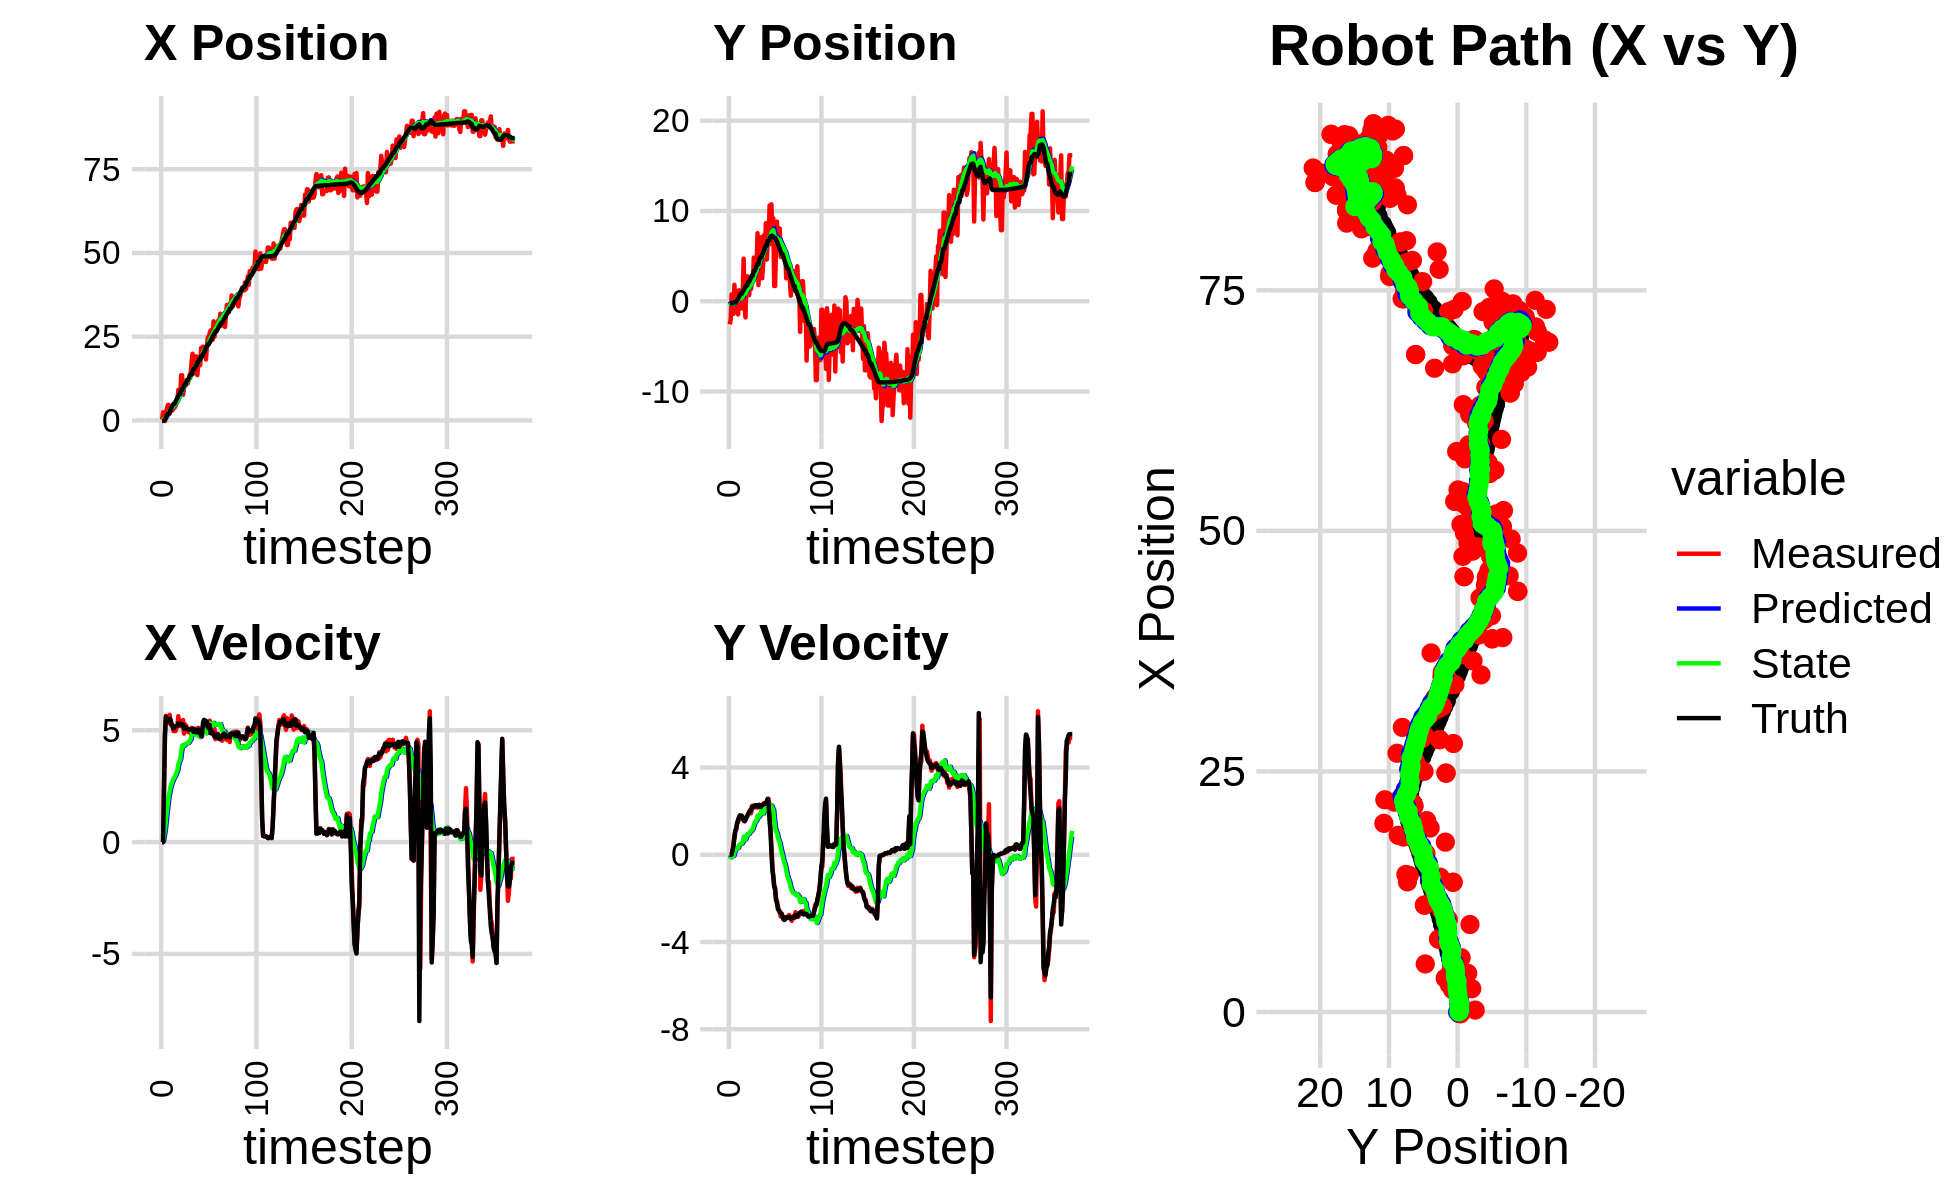

The file beside this chart, header and first rows:
0.000000000000000000e+00, 0.000000000000000000e+00, 0.000000000000000000e+00, 0.000000000000000000e+00, 0.000000000000000000e+00, 0.000000000000000000e+00, 0.000000000000000000e+00, 0.000000000000000000e+00, 0.000000000000000000e+00, 0.000000000000000000e+00, 0.000000000000000000e+00, 0.000000000000000000e+00, -1.393829882895638306e-01, -2.432197779689100336e-01, 0.000000000000000000e+00, 0.000000000000000000e+00, 0.000000000000000000e+00, -4.452143457456259057e-06
2.060685457285178213e-01, -2.555086300821245882e+00, 0.000000000000000000e+00, 0.000000000000000000e+00, 0.000000000000000000e+00, 0.000000000000000000e+00, 0.000000000000000000e+00, 0.000000000000000000e+00, 1.390210892205306741e-02, -1.746922183589157407e-01, 2.523628454489475117e-03, -6.027432810855833101e-02, -1.393829882895638306e-01, -2.432197779689100336e-01, 0.000000000000000000e+00, 0.000000000000000000e+00, 0.000000000000000000e+00, -1.724285248201340437e-04
2.425063222517428230e+00, -2.053128407474660744e+00, 0.000000000000000000e+00, 0.000000000000000000e+00, 1.415447176750201513e-02, -1.807196511697715668e-01, 2.523628454489475117e-03, -6.027432810855833101e-02, 1.730810022729569464e-01, -3.066980940579925319e-01, 5.384542589013466274e-02, -1.153723195726197581e-01, -1.393829882895638306e-01, -2.432197779689100336e-01, 0.000000000000000000e+00, 0.000000000000000000e+00, 0.000000000000000000e+00, -3.826257016044110060e-04
2.335856527470284494e+00, 7.502084544757878781e-01, 2.494993084513544623e+00, 5.825561725773797765e-03, 1.784655448619704154e-01, -3.182353260152545049e-01, 5.384542589013466274e-02, -1.153723195726197581e-01, 3.922056973858740747e-01, -2.384520010053211014e-01, 2.809022559967312427e-01, -6.178160025710657810e-02, -7.821813231945526357e-02, -2.431717942195510129e-01, 2.399999999999999911e+00, 1.200000000000000025e-02, 2.400000095367431641e+00, -2.334896707907319069e-03
-1.872161922699928094e-01, -4.154029684781614939e-01, 4.843591632675783742e+00, 1.527677369326180812e-01, 4.202959229855471879e-01, -2.446301610310317454e-01, 2.809022559967312427e-01, -6.178160025710657810e-02, 5.360834559028219148e-01, -2.464361744564789736e-01, 5.658045876759107973e-01, -4.978241135902951309e-02, 2.534888684636804057e-01, -2.387461257229072653e-01, 4.796000000000000263e+00, 1.900000000000000022e-01, 4.800000190734863281e+00, -3.152972459793090820e-02
2.408815592643712922e+00, -1.410857191515991982e+00, 5.644279178601154356e+00, 5.288433045808317301e-01, 5.926639146704130168e-01, -2.514144155923819235e-01, 5.658045876759107973e-01, -4.978241135902951309e-02, 9.139554969137191343e-01, -3.060711724220114283e-01, 9.673214465139238216e-01, -5.398100359229773132e-02, 8.488830030857663633e-01, -2.048102520905818735e-01, 5.602999999999999758e+00, 3.980000000000000204e-01, 5.618000030517578125e+00, -9.342271089553833008e-02
3.514355510296054863e+00, 1.816669313465424818e+00, 5.572092552307070790e+00, 8.917595019187131156e-01, 1.010687641565111594e+00, -3.114692727812412021e-01, 9.673214465139238216e-01, -5.398100359229773132e-02, 1.379440715950738250e+00, -1.093691095350597942e-01, 1.364260684827183656e+00, 1.118004555615428885e-01, 1.476618140777176569e+00, -1.284753404613880323e-01, 5.450000000000000178e+00, 7.540000000000000036e-01, 5.501999855041503906e+00, -1.586945801973342896e-01
4.613590329604111417e+00, 3.210091273658167155e-01, 5.314813118383520774e+00, 1.107610689610248667e+00, 1.515866784433456571e+00, -9.818906397890550530e-02, 1.364260684827183656e+00, 1.118004555615428885e-01, 1.912837907031348372e+00, -1.717477576801632044e-02, 1.743701688105832703e+00, 1.995492101224861370e-01, 1.997454017785141867e+00, -3.455603263323723390e-02, 5.431000000000000050e+00, 1.084000000000000075e+00, 5.538000106811523438e+00, -2.054599374532699585e-01
4.613590329604111417e+00, 3.210091273658167155e-01, 5.474384885155756386e+00, 1.140865554964889172e+00, 2.087208075841931798e+00, 2.780145244232295337e-03, 1.743701688105832703e+00, 1.995492101224861370e-01, 2.442220623096321930e+00, 7.387362109432549229e-02, 2.083039223285968244e+00, 2.751702346635248042e-01, 1.997454017785141867e+00, -3.455603263323723390e-02, 5.402999999999999581e+00, 1.215999999999999970e+00, 5.538000106811523438e+00, -2.054599374532699585e-01
2.016825884395339052e+00, -5.281740744550469380e-01, 5.690709402001472128e+00, 1.447830465061762384e+00, 2.650524545424918887e+00, 1.013906445606779783e-01, 2.083039223285968244e+00, 2.751702346635248042e-01, 2.770296902232542990e+00, 1.132850162404347716e-01, 2.269868266994535588e+00, 3.181031903637829283e-01, 2.620874733016341107e+00, 1.080699848007749542e-01, 5.509000000000000341e+00, 1.459999999999999964e+00, 5.698999881744384766e+00, -2.491343468427658081e-01
4.026048094103614083e+00, -1.464370044091179546e+00, 5.300504206560670895e+00, 1.497570706717920253e+00, 2.997283728931996460e+00, 1.450953352768130644e-01, 2.269868266994535588e+00, 3.181031903637829283e-01, 3.217523713535519025e+00, 8.301495425356912594e-02, 2.493389388426441755e+00, 3.129510274805938352e-01, 3.252771705335515406e+00, 2.764912524659398074e-01, 5.453999999999999737e+00, 1.604000000000000092e+00, 5.684999942779541016e+00, -2.753565907478332520e-01
2.852137177916152844e+00, 1.215357629492979985e+00, 5.184592214713650726e+00, 1.647302094240520542e+00, 3.466862652378163379e+00, 1.143100570016285095e-01, 2.493389388426441755e+00, 3.129510274805938352e-01, 3.547557128069249721e+00, 2.638487669214822917e-01, 2.618418274936507029e+00, 4.387479725965217625e-01, 3.878511756565871327e+00, 4.623849676198178993e-01, 5.251999999999999780e+00, 1.729000000000000092e+00, 5.528999805450439453e+00, -3.076427280902862549e-01
3.084063023257076264e+00, -4.479819259657869535e-01, 5.201576313377760385e+00, 1.811537115682261279e+00, 3.809398955562900646e+00, 3.077235641811344458e-01, 2.618418274936507029e+00, 4.387479725965217625e-01, 3.876689229324489894e+00, 3.180861578680280188e-01, 2.728973671974778803e+00, 4.786672516923369258e-01, 4.484430640951327263e+00, 6.631512925371334521e-01, 5.227999999999999758e+00, 1.798000000000000043e+00, 5.528999805450439453e+00, -3.351300656795501709e-01
3.754732817320427074e+00, -7.907504756933717571e-01, 4.958746754719043359e+00, 1.754546388785523048e+00, 4.149586596521968040e+00, 3.659528830372617003e-01, 2.728973671974778803e+00, 4.786672516923369258e-01, 4.225458669629655439e+00, 3.403582147940420466e-01, 2.832667069356228140e+00, 4.930633406241863304e-01, 4.969423621612737207e+00, 8.340359015588167946e-01, 5.070000000000000284e+00, 1.792999999999999927e+00, 5.377999782562255859e+00, -3.400815129280090332e-01
3.754732817320427074e+00, -7.907504756933717571e-01, 4.966288477452201811e+00, 1.757214865931304271e+00, 4.508725376565278609e+00, 3.896645488564606796e-01, 2.832667069356228140e+00, 4.930633406241863304e-01, 4.551973939169482009e+00, 3.610044937979587365e-01, 2.912444361957837291e+00, 5.042526644073127562e-01, 4.969423621612737207e+00, 8.340359015588167946e-01, 5.153999999999999915e+00, 1.788999999999999924e+00, 5.454999923706054688e+00, -3.400815129280090332e-01
4.255487412228027289e+00, 9.760844162394258783e-01, 4.960133951808001207e+00, 1.658303765789069573e+00, 4.843218375365265338e+00, 4.114297602386900454e-01, 2.912444361957837291e+00, 5.042526644073127562e-01, 4.894977676912340314e+00, 5.101716641795175367e-01, 2.993613662034552814e+00, 5.875197348806076025e-01, 5.559412330457295326e+00, 1.039080885943092891e+00, 5.179999999999999716e+00, 1.675000000000000044e+00, 5.443999767303466797e+00, -3.226440548896789551e-01
4.997714489985618513e+00, 4.711078194251120621e+00, 5.107251484503227523e+00, 1.599965251390118137e+00, 5.194339043115795640e+00, 5.689236376675782525e-01, 2.993613662034552814e+00, 5.875197348806076025e-01, 5.279432473084950672e+00, 9.341970881927101900e-01, 3.094824345830721413e+00, 8.232798754241306138e-01, 6.164860099791827253e+00, 1.235889701279701658e+00, 5.182000000000000384e+00, 1.570000000000000062e+00, 5.414999961853027344e+00, -3.035891652107238770e-01
5.651521533588858226e+00, -5.074536521207617668e-01, 5.174897831026857631e+00, 1.535849564592295602e+00, 5.588914907668022458e+00, 1.016525075735123185e+00, 3.094824345830721413e+00, 8.232798754241306138e-01, 5.692390574907030043e+00, 9.336880323812005722e-01, 3.204917426881196629e+00, 7.894634577710281098e-01, 6.777624458214755343e+00, 1.423020868169530440e+00, 5.190999999999999837e+00, 1.540000000000000036e+00, 5.414999961853027344e+00, -2.885077595710754395e-01
9.096956461443969744e+00, -1.792675347641151884e+00, 5.627584107148874359e+00, 1.673002068782000418e+00, 6.012882317595149573e+00, 1.012634378158303372e+00, 3.204917426881196629e+00, 7.894634577710281098e-01, 6.368946691639534308e+00, 8.394256240966204707e-01, 3.470107578310038576e+00, 7.065387038492817462e-01, 7.279283851260431426e+00, 1.570985226209128172e+00, 5.307999999999999829e+00, 1.592999999999999972e+00, 5.541999816894531250e+00, -2.889650464057922363e-01
7.573330849221236782e+00, 2.759241490168528710e+00, 5.233440331766193943e+00, 1.688225130416475928e+00, 6.715957449470538521e+00, 9.100794944815486787e-01, 3.470107578310038576e+00, 7.065387038492817462e-01, 6.866251763277058551e+00, 1.097808560223931140e+00, 3.598473753435330380e+00, 8.343762079262039277e-01, 7.882030815014689829e+00, 1.756033448573607547e+00, 5.309999999999999609e+00, 1.743000000000000105e+00, 5.589000225067138672e+00, -3.120453357696533203e-01
7.573330849221236782e+00, 2.759241490168528710e+00, 5.196558124829087078e+00, 1.786283123574515797e+00, 7.226099138620591944e+00, 1.181246181016551544e+00, 3.598473753435330380e+00, 8.343762079262039277e-01, 7.328403265476481465e+00, 1.346571687246563398e+00, 3.694437262788607512e+00, 9.480118991389783201e-01, 7.882030815014689829e+00, 1.756033448573607547e+00, 5.293000000000000149e+00, 1.794000000000000039e+00, 5.589000225067138672e+00, -3.310902714729309082e-01
1.348620304443498341e+01, 6.649568355810278053e-01, 5.176508680747181401e+00, 1.893648014632069776e+00, 7.697846991755342039e+00, 1.441372877160461252e+00, 3.694437262788607512e+00, 9.480118991389783201e-01, 8.221672514225188522e+00, 1.425745121055543629e+00, 4.032142803300565959e+00, 9.571897861764161464e-01, 9.093498558055426173e+00, 2.171263007319450544e+00, 5.230999999999999872e+00, 1.870999999999999996e+00, 5.556000232696533203e+00, -3.506944477558135986e-01
1.348620304443498341e+01, 6.649568355810278053e-01, 5.301413454131250091e+00, 1.939340138556542525e+00, 8.624886794555244762e+00, 1.521464099673185189e+00, 4.032142803300565959e+00, 9.571897861764161464e-01, 9.065930093118709010e+00, 1.501190852041260904e+00, 4.316145652697966462e+00, 9.642667073508033315e-01, 9.093498558055426173e+00, 2.171263007319450544e+00, 5.256999999999999673e+00, 1.971000000000000085e+00, 5.613999843597412109e+00, -3.506944477558135986e-01
7.636194318895434208e+00, 2.619942037614063413e+00, 5.459270403440665831e+00, 2.059998084293275245e+00, 9.497544658388505923e+00, 1.597617522776341170e+00, 4.316145652697966462e+00, 9.642667073508033315e-01, 9.404617696172211438e+00, 1.726357050257235404e+00, 4.287909186907801207e+00, 1.058308082733791400e+00, 9.702928871078105644e+00, 2.397955922146155494e+00, 5.248999999999999666e+00, 1.991000000000000103e+00, 5.613999843597412109e+00, -3.608201146125793457e-01
9.599066287521331731e+00, 1.355067281573565596e+00, 4.848263621586852423e+00, 1.904736729341227397e+00, 9.833408614862991115e+00, 1.832187858530614610e+00, 4.287909186907801207e+00, 1.058308082733791400e+00, 9.841056509016441467e+00, 1.834432534684218075e+00, 4.304764786062459159e+00, 1.075449929644151981e+00, 1.029692110439835773e+01, 2.624952582219841180e+00, 5.067000000000000171e+00, 2.020000000000000018e+00, 5.454999923706054688e+00, -3.743446469306945801e-01
1.054657208900406928e+01, 2.294084934031454637e+00, 5.273337807856344206e+00, 2.236491503087652877e+00, 1.027153298762268818e+01, 1.941977527648633295e+00, 4.304764786062459159e+00, 1.075449929644151981e+00, 1.033808756527333728e+01, 2.021993359892332087e+00, 4.364546538831889144e+00, 1.142501326466541123e+00, 1.087358126008757253e+01, 2.859938410394343933e+00, 5.144999999999999574e+00, 2.193999999999999950e+00, 5.592999935150146484e+00, -4.011191725730895996e-01
1.054657208900406928e+01, 2.294084934031454637e+00, 5.209073137599807168e+00, 2.254447690582742858e+00, 1.077454221915652610e+01, 2.136243492538986377e+00, 4.364546538831889144e+00, 1.142501326466541123e+00, 1.079576007114229874e+01, 2.198991136065086227e+00, 4.395392087027405026e+00, 1.198693282057570197e+00, 1.087358126008757253e+01, 2.859938410394343933e+00, 5.136000000000000121e+00, 2.214999999999999858e+00, 5.592999935150146484e+00, -4.084523916244506836e-01
1.110887244345855684e+01, 4.832389979291561666e+00, 5.108372197710576934e+00, 2.242715864101651135e+00, 1.123529927984503907e+01, 2.318860464270843025e+00, 4.395392087027405026e+00, 1.198693282057570197e+00, 1.125834968498646482e+01, 2.558739859325562804e+00, 4.424340874323720030e+00, 1.353664036719171238e+00, 1.204223665572165025e+01, 3.364707974689522096e+00, 5.043999999999999595e+00, 2.201999999999999957e+00, 5.504000186920166016e+00, -4.136918187141418457e-01
1.110887244345855684e+01, 4.832389979291561666e+00, 4.932568825344110230e+00, 2.165533349416141728e+00, 1.170078377241883771e+01, 2.694106262997479906e+00, 4.424340874323720030e+00, 1.353664036719171238e+00, 1.167777194011241804e+01, 2.894590257423552693e+00, 4.422297366063594914e+00, 1.481874602712228262e+00, 1.204223665572165025e+01, 3.364707974689522096e+00, 5.052999999999999936e+00, 2.254999999999999893e+00, 5.532999992370605469e+00, -4.136918187141418457e-01
1.233963039555327335e+01, 3.305480209816144654e+00, 4.910117973830771199e+00, 2.206225141321751959e+00, 1.212000167671877726e+01, 3.042777717694775674e+00, 4.422297366063594914e+00, 1.481874602712228262e+00, 1.215976068564211410e+01, 3.095669279650690164e+00, 4.455821895386376852e+00, 1.525064352770336029e+00, 1.262790903440335377e+01, 3.624414948751397691e+00, 5.043999999999999595e+00, 2.275999999999999801e+00, 5.532999992370605469e+00, -4.222901463508605957e-01
1.367367401748780154e+01, 4.044860360851152414e+00, 4.994281453462635412e+00, 2.265261800087919664e+00, 1.260534287518075125e+01, 3.248175714927723945e+00, 4.455821895386376852e+00, 1.525064352770336029e+00, 1.271406200380071994e+01, 3.342580483992112939e+00, 4.529978162305845935e+00, 1.591893496969120969e+00, 1.320584139205214491e+01, 3.885962037035072036e+00, 5.020999999999999908e+00, 2.270000000000000018e+00, 5.510000228881835938e+00, -4.258196949958801270e-01
1.429508814249568260e+01, 7.533529070445746711e+00, 4.868708791620300680e+00, 2.161620967270913685e+00, 1.316705982003130515e+01, 3.501769833689024836e+00, 4.529978162305845935e+00, 1.591893496969120969e+00, 1.327123961573891897e+01, 3.835885162709627316e+00, 4.597113735211853403e+00, 1.790520868326760384e+00, 1.368409189569947593e+01, 4.101234941152701374e+00, 5.035999999999999588e+00, 2.210999999999999854e+00, 5.500000000000000000e+00, -4.178384244441986084e-01
1.765236601221756629e+01, 1.787092236988203631e+00, 5.106999402187661019e+00, 2.253281748027232911e+00, 1.373095098926010493e+01, 4.014937249542303022e+00, 4.597113735211853403e+00, 1.790520868326760384e+00, 1.406232315783688591e+01, 3.865411589891558641e+00, 4.798130704981605987e+00, 1.714872158556863369e+00, 1.368409189569947593e+01, 4.101234941152701374e+00, 5.035000000000000142e+00, 2.213000000000000078e+00, 5.500000000000000000e+00, -4.155238568782806396e-01
1.989041456602348745e+01, 4.513275822464871467e+00, 5.009908751364115176e+00, 2.264689801489135679e+00, 1.454213622833504616e+01, 4.036898805747244801e+00, 4.798130704981605987e+00, 1.714872158556863369e+00, 1.497178648295443715e+01, 4.098085701148920457e+00, 5.048835402699886288e+00, 1.759383098678795943e+00, 1.484156450634567825e+01, 4.615345982963596327e+00, 5.075999999999999623e+00, 2.294000000000000039e+00, 5.570000171661376953e+00, -4.245508611202239990e-01
1.418930849436275388e+01, 7.087587384878866636e+00, 4.849533249464854201e+00, 2.192193318701687321e+00, 1.547667002322442542e+01, 4.274024011016799740e+00, 5.048835402699886288e+00, 1.759383098678795943e+00, 1.536643920869516755e+01, 4.508614477006609889e+00, 4.981359895063853571e+00, 1.899224349153238789e+00, 1.542048105567141292e+01, 4.875844029584044392e+00, 4.926000000000000156e+00, 2.206999999999999851e+00, 5.397999763488769531e+00, -4.245508611202239990e-01
1.418930849436275388e+01, 7.087587384878866636e+00, 5.004911140753379506e+00, 2.239230068103831517e+00, 1.586457519820155326e+01, 4.698536911921934234e+00, 4.981359895063853571e+00, 1.899224349153238789e+00, 1.573414412410110330e+01, 4.896460626174500952e+00, 4.907213074565220268e+00, 2.016706590100241669e+00, 1.542048105567141292e+01, 4.875844029584044392e+00, 4.929000000000000270e+00, 2.200000000000000178e+00, 5.397999763488769531e+00, -4.206951260566711426e-01
1.400909182469532333e+01, 2.541548041990639106e+00, 5.073159123501977952e+00, 2.265434857450677519e+00, 1.622486543155762462e+01, 5.098131285184525296e+00, 4.907213074565220268e+00, 2.016706590100241669e+00, 1.605855347483051432e+01, 4.913884851723453018e+00, 4.815659662418786624e+00, 1.917738278546397002e+00, 1.589369615927139101e+01, 5.087154893738654593e+00, 5.009999999999999787e+00, 2.266999999999999904e+00, 5.499000072479248047e+00, -4.199837744235992432e-01
1.912071761470355113e+01, 4.004217533774534488e+00, 4.946138257515658054e+00, 2.283948300369487594e+00, 1.654011944107239174e+01, 5.105658679578092496e+00, 4.815659662418786624e+00, 1.917738278546397002e+00, 1.674867597113199125e+01, 5.037920369632100659e+00, 4.937859364681336238e+00, 1.886398531819489355e+00, 1.646974214901383959e+01, 5.347491292022051645e+00, 4.903999999999999915e+00, 2.314000000000000057e+00, 5.421999931335449219e+00, -4.325936436653137207e-01
1.352938017217785749e+01, 7.314036396655109407e+00, 5.002136104797148874e+00, 2.369569095835122763e+00, 1.724246190760012354e+01, 5.226560222814049972e+00, 4.937859364681336238e+00, 1.886398531819489355e+00, 1.695396674157227324e+01, 5.407785491646591503e+00, 4.774194266266788667e+00, 1.997049180200766827e+00, 1.703815683706639206e+01, 5.614117650591190056e+00, 4.899000000000000021e+00, 2.322999999999999954e+00, 5.421999931335449219e+00, -4.423964619636535645e-01
1.700920179492335294e+01, 5.546980260053535616e+00, 5.107407354736914762e+00, 2.368816455824305223e+00, 1.743138616819895148e+01, 5.607490409666668008e+00, 4.774194266266788667e+00, 1.997049180200766827e+00, 1.741354570460226014e+01, 5.619549184469341263e+00, 4.771276701310058321e+00, 2.010637065690609848e+00, 1.761013826767315038e+01, 5.883007076820862657e+00, 5.028999999999999915e+00, 2.330000000000000071e+00, 5.543000221252441406e+00, -4.342707097530364990e-01
1.836222843848781494e+01, 8.650385407954832573e+00, 4.755011361463989061e+00, 2.286054066260135187e+00, 1.789067337473326447e+01, 5.820612891038401848e+00, 4.771276701310058321e+00, 2.010637065690609848e+00, 1.792693755379986698e+01, 6.049204319151214371e+00, 4.791667422918488128e+00, 2.144052833555337045e+00, 1.818332704938589828e+01, 6.149898080370790332e+00, 4.910999999999999588e+00, 2.363999999999999879e+00, 5.449999809265136719e+00, -4.481434226036071777e-01
1.647299966242918856e+01, 4.614800481454001790e+00, 4.694627483025655579e+00, 2.257023470884647054e+00, 1.840610429609171561e+01, 6.263609602506748253e+00, 4.791667422918488128e+00, 2.144052833555337045e+00, 1.824993226385738154e+01, 6.142690133764241445e+00, 4.700203660316097043e+00, 2.078226270853799740e+00, 1.818332704938589828e+01, 6.149898080370790332e+00, 4.871999999999999886e+00, 2.443999999999999950e+00, 5.449999809265136719e+00, -4.481434226036071777e-01
2.168096837432429425e+01, 6.513835711682485652e+00, 4.696663192804363618e+00, 2.551544161974372837e+00, 1.871995262988899000e+01, 6.350512760849621685e+00, 4.700203660316097043e+00, 2.078226270853799740e+00, 1.895217870837837992e+01, 6.384215915413810727e+00, 4.832970284573334219e+00, 2.105827035818907067e+00, 1.920155939470271989e+01, 6.673665075001547820e+00, 4.743000000000000327e+00, 2.564000000000000057e+00, 5.392000198364257812e+00, -4.976595640182495117e-01
2.168096837432429425e+01, 6.513835711682485652e+00, 4.714237220486594993e+00, 2.561091558901551046e+00, 1.943547573683571272e+01, 6.594798618995701744e+00, 4.832970284573334219e+00, 2.105827035818907067e+00, 1.960625695268223012e+01, 6.609023959099587842e+00, 4.928064923453058910e+00, 2.122160385075928968e+00, 1.920155939470271989e+01, 6.673665075001547820e+00, 4.886999999999999567e+00, 2.259999999999999787e+00, 5.385000228881835938e+00, -4.976595640182495117e-01
2.205487999309297820e+01, 1.060150101648093113e+01, 5.195721327672059076e+00, 2.113140600151947712e+00, 2.009906344502753583e+01, 6.821239997607181138e+00, 4.928064923453058910e+00, 2.122160385075928968e+00, 2.026483583139702205e+01, 7.109653049246909440e+00, 5.028746002548897032e+00, 2.283920296086446200e+00, 1.976909098039908130e+01, 6.954865483246218005e+00, 5.354000000000000092e+00, 1.538999999999999924e+00, 5.570000171661376953e+00, -3.862755894660949707e-01
2.140948876708941029e+01, 6.337216941737394471e+00, 5.376522438471897480e+00, 1.219088017655310718e+00, 2.076771043165191344e+01, 7.338045078855554237e+00, 5.028746002548897032e+00, 2.283920296086446200e+00, 2.083403141103731215e+01, 7.213853767257409011e+00, 5.074291401387429623e+00, 2.194673017706258999e+00, 2.036566194919130979e+01, 7.152213601711594926e+00, 5.464999999999999858e+00, 1.076000000000000068e+00, 5.570000171661376953e+00, -2.229726910591125488e-01
1.960863062751126762e+01, 1.073971345808402411e+01, 5.372059291934433212e+00, 4.269652282141968014e-01, 2.134146055117605556e+01, 7.433321069028035133e+00, 5.074291401387429623e+00, 2.194673017706258999e+00, 2.121913140913103035e+01, 7.606695013462377197e+00, 5.010832934644574799e+00, 2.259596099032285643e+00, 2.088861879738560745e+01, 7.239728478488597574e+00, 5.426999999999999602e+00, 1.219999999999999973e-01, 5.427999973297119141e+00, -7.931215316057205200e-02
1.818746742630045787e+01, 7.876028446104254677e+00, 5.361230219332139946e+00, -4.115069579438573877e-01, 2.172021470259548792e+01, 7.832654623365606028e+00, 5.010832934644574799e+00, 2.259596099032285643e+00, 2.145904777475519154e+01, 7.716261370810896913e+00, 4.869110337617031270e+00, 2.145273719545793600e+00, 2.151392588052314991e+01, 7.246810941230784842e+00, 5.421000000000000263e+00, -6.580000000000000293e-01, 5.460999965667724609e+00, 7.660586386919021606e-02
2.181382665064486304e+01, 9.200926331858372720e+00, 5.345478178277203618e+00, -1.057101110023326962e+00, 2.194595880851689529e+01, 7.930788742765476407e+00, 4.869110337617031270e+00, 2.145273719545793600e+00, 2.195744135831963106e+01, 7.884313034538739551e+00, 4.886101501138145231e+00, 2.060460078411503471e+00, 2.213473257408991657e+01, 7.166116265809643338e+00, 5.375000000000000000e+00, -9.649999999999999689e-01, 5.460999965667724609e+00, 1.952370703220367432e-01
2.482686814642258000e+01, 1.691086319955266815e+00, 5.127293075116753585e+00, -1.481362069770114198e+00, 2.244605150843344532e+01, 8.090359042379889232e+00, 4.886101501138145231e+00, 2.060460078411503471e+00, 2.264395289545237588e+01, 7.442781423847080191e+00, 5.004579599410144297e+00, 1.631955931816480243e+00, 2.274726995846681987e+01, 7.020858316236731511e+00, 5.136000000000000121e+00, -1.413999999999999924e+00, 5.327000141143798828e+00, 2.812581360340118408e-01
2.482686814642258000e+01, 1.691086319955266815e+00, 5.164760680506141455e+00, -1.492187097451546096e+00, 2.314441085539338872e+01, 7.605977017028727971e+00, 5.004579599410144297e+00, 1.631955931816480243e+00, 2.328379077881017167e+01, 7.014129726972017309e+00, 5.087810678664391517e+00, 1.242396013258594500e+00, 2.274726995846681987e+01, 7.020858316236731511e+00, 5.078000000000000291e+00, -1.610000000000000098e+00, 5.327000141143798828e+00, 2.812581360340118408e-01
2.611538466785659196e+01, 6.209350434968150978e+00, 5.426659540560693884e+00, -2.021644367728588243e+00, 2.379257184667661207e+01, 7.138369328297876848e+00, 5.087810678664391517e+00, 1.242396013258594500e+00, 2.399039883624721625e+01, 6.921144450494407074e+00, 5.208383612059502177e+00, 1.060584884381557069e+00, 2.333399042503942411e+01, 6.830657510587679226e+00, 5.230000000000000426e+00, -2.069999999999999840e+00, 5.625000000000000000e+00, 3.566116690635681152e-01
2.689278730786830707e+01, 8.823552636064169619e+00, 4.981381378903820156e+00, -2.123220229928719949e+00, 2.451123719745316620e+01, 7.027202938932562759e+00, 5.208383612059502177e+00, 1.060584884381557069e+00, 2.468771790394553989e+01, 7.021773089414386604e+00, 5.304364733883170757e+00, 9.991475960594731198e-01, 2.382527670230285821e+01, 6.636806515996597433e+00, 4.871999999999999886e+00, -2.225000000000000089e+00, 5.356999874114990234e+00, 4.029130339622497559e-01
2.536388197564766145e+01, 5.680697766577754493e+00, 4.852222650173944274e+00, -2.349215641893147133e+00, 2.521815437733385679e+01, 7.121687849020333694e+00, 5.304364733883170757e+00, 9.991475960594731198e-01, 2.520885126918312480e+01, 6.861581331350444124e+00, 5.289149377062098978e+00, 7.917112928142697736e-01, 2.439201101649585368e+01, 6.380823162926181347e+00, 4.924999999999999822e+00, -2.486000000000000210e+00, 5.517000198364257812e+00, 4.508894085884094238e-01
2.405847272286637306e+01, 6.852366653599339941e+00, 4.880372582348303290e+00, -2.531791668251279770e+00, 2.573776620688933292e+01, 6.940752460631871124e+00, 5.289149377062098978e+00, 7.917112928142697736e-01, 2.558723370928305485e+01, 6.785089334386259274e+00, 5.194098080489463420e+00, 6.433653286873844968e-01, 2.496003660573332894e+01, 6.096429852255478288e+00, 4.897000000000000242e+00, -2.540999999999999925e+00, 5.517000198364257812e+00, 4.785507321357727051e-01
2.957742390055031478e+01, 8.054030208096349952e+00, 4.778050624723043427e+00, -2.590261879732886907e+00, 2.610664351733199950e+01, 6.849425867254997691e+00, 5.194098080489463420e+00, 6.433653286873844968e-01, 2.635992936875376103e+01, 6.796563831078662687e+00, 5.329876461575719482e+00, 5.543808705453373564e-01, 2.552144560189369571e+01, 5.799615410848621977e+00, 4.860000000000000320e+00, -2.637999999999999901e+00, 5.530000209808349609e+00, 4.967707693576812744e-01
2.500890144721673991e+01, 4.906200139009145644e+00, 5.048562437374952694e+00, -2.830717674438212761e+00, 2.689291701491133324e+01, 6.852001918133196590e+00, 5.329876461575719482e+00, 5.543808705453373564e-01, 2.673216595466263712e+01, 6.551692553991441237e+00, 5.231768660714229746e+00, 3.236941558306505318e-01, 2.599315294640278751e+01, 5.539789704796274528e+00, 4.713000000000000078e+00, -2.657999999999999918e+00, 5.644000053405761719e+00, 5.110193490982055664e-01
2.843775698546041042e+01, 5.180990396611174553e+00, 4.603113094891484458e+00, -2.702885850628971021e+00, 2.725534282073406089e+01, 6.584061969574506179e+00, 5.231768660714229746e+00, 3.236941558306505318e-01, 2.731929737530563074e+01, 6.341276457000131650e+00, 5.254594700931612294e+00, 1.318768255924276656e-01, 2.653857740774490281e+01, 5.228411701788331811e+00, 4.684999999999999609e+00, -2.705999999999999961e+00, 5.410999774932861328e+00, 5.309445261955261230e-01
2.843775698546041042e+01, 5.180990396611174553e+00, 4.840253706094061137e+00, -2.842131615270359291e+00, 2.784475684539879126e+01, 6.354464139559374836e+00, 5.254594700931612294e+00, 1.318768255924276656e-01, 2.787228743649280105e+01, 6.131573874954409753e+00, 5.261275526831983740e+00, -4.780779395445186597e-02, 2.653857740774490281e+01, 5.228411701788331811e+00, 4.759000000000000341e+00, -2.815999999999999837e+00, 5.530000209808349609e+00, 5.309445261955261230e-01
2.875789234050927234e+01, 4.826127065427042950e+00, 4.844630208161270879e+00, -2.924694554906831723e+00, 2.839841498917600049e+01, 6.126793095558964453e+00, 5.261275526831983740e+00, -4.780779395445186597e-02, 2.840751426469691765e+01, 5.898538553480948465e+00, 5.257362874309186473e+00, -2.287238274300092966e-01, 2.708289560651347117e+01, 4.904236344444416140e+00, 4.815000000000000391e+00, -2.959000000000000075e+00, 5.651000022888183594e+00, 5.431343317031860352e-01
2.986281260875220767e+01, 5.479855148521238561e+00, 4.822989168629299606e+00, -2.988820679647770984e+00, 2.893325055212783781e+01, 5.875666170737947169e+00, 5.257362874309186473e+00, -2.287238274300092966e-01, 2.898627383868985419e+01, 5.721766687773183868e+00, 5.278187578602925534e+00, -3.657532375780742084e-01, 2.762685713189375747e+01, 4.572162655688384980e+00, 4.796999999999999709e+00, -2.987000000000000099e+00, 5.651000022888183594e+00, 5.547811388969421387e-01
... 311 more rows
